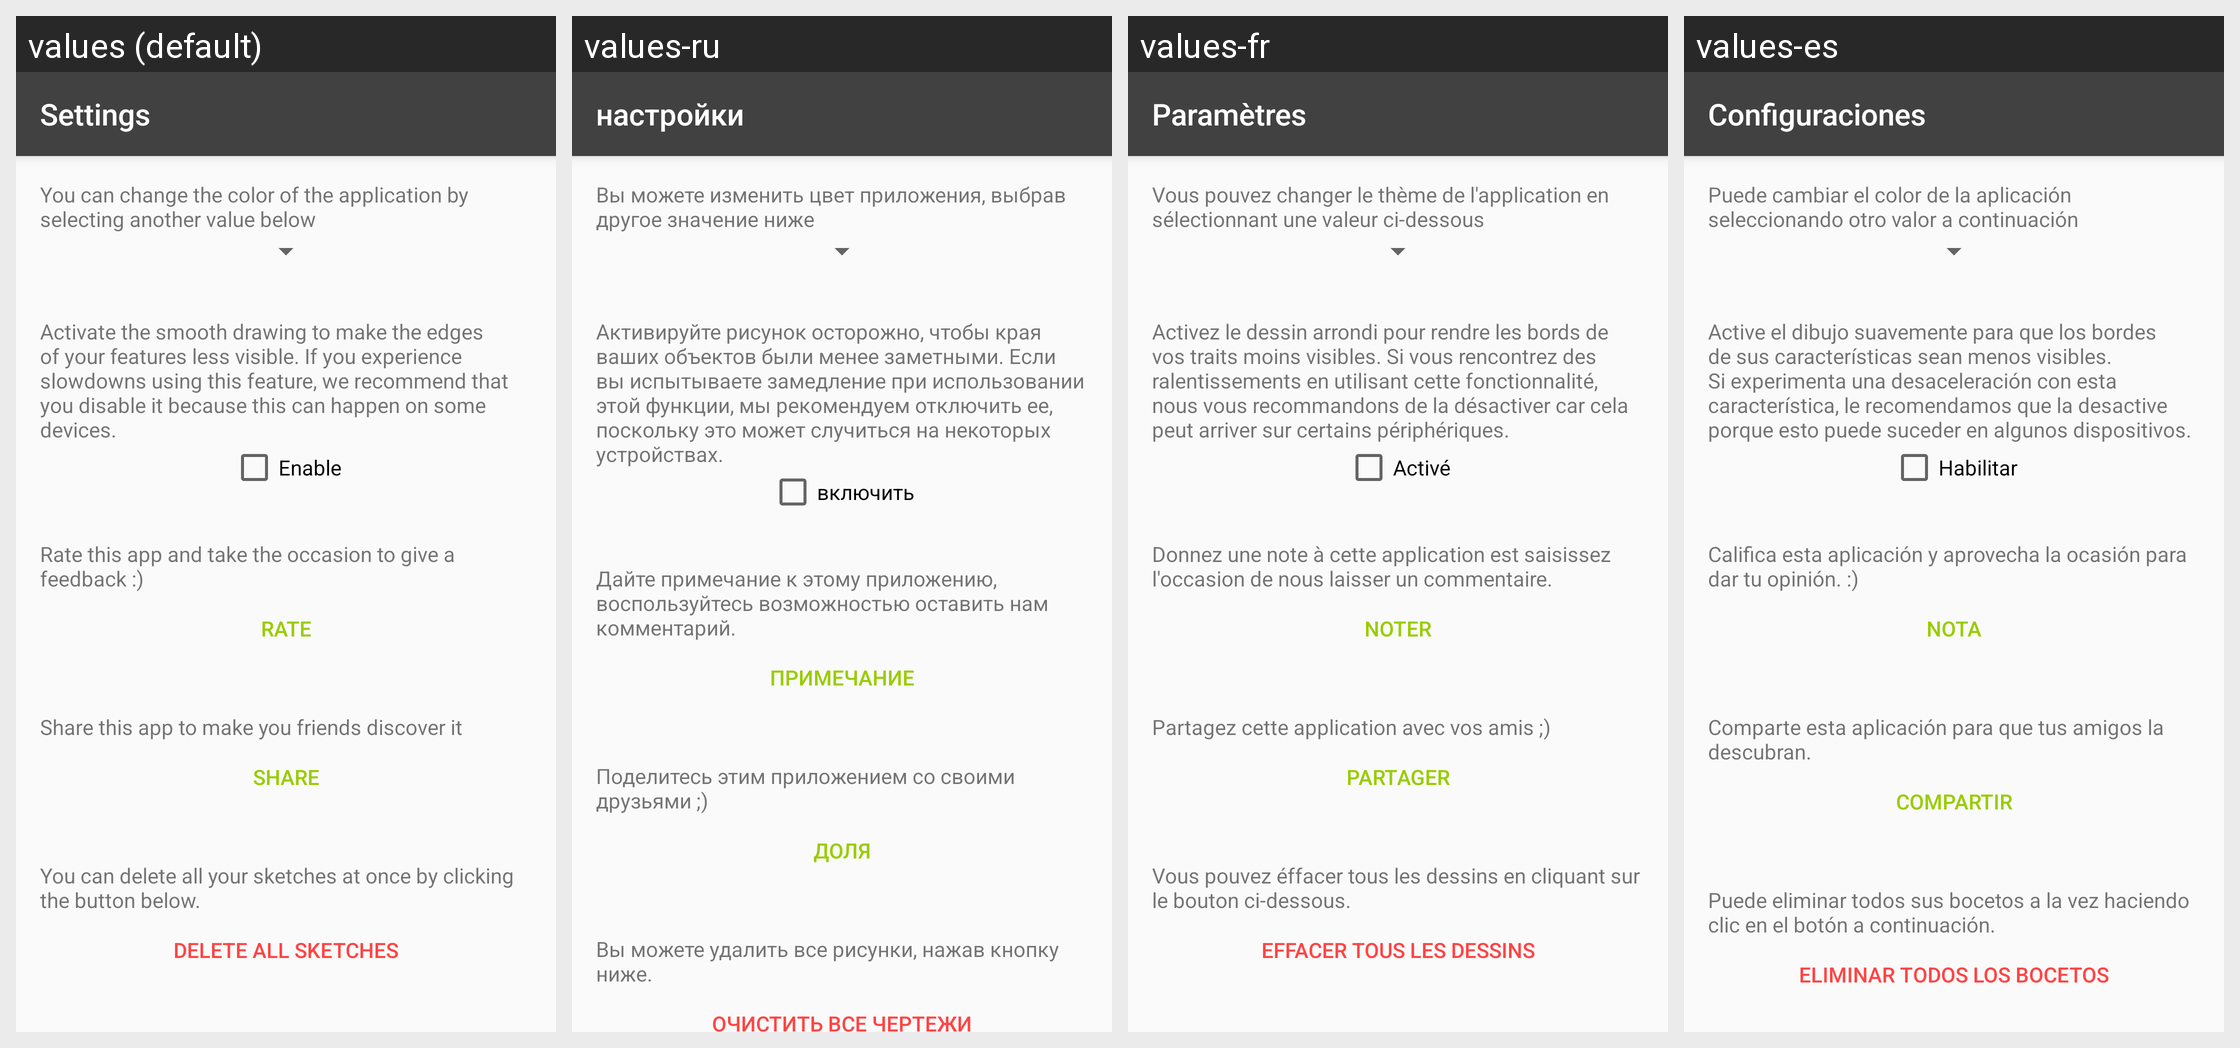

Translations of the strings shown on this Android screen, per locale in the grid:
Android screen res/layout/activity_settings.xml rendered under 4 locales, left to right: values (default), values-ru, values-fr, values-es. Device: Nexus 5 (rendered at 1080×1920; each locale shown at half size, 540×960, under a caption strip naming it); theme AppTheme.
Other locales in the repository, not shown: values-id, values-it, values-pt.
Strings drawn on this screen, with the default value and each locale's value (text and hints the layout hard-codes appear in the picture but are not listed):

settings
  values: Settings
  values-ru: настройки
  values-fr: Paramètres
  values-es: Configuraciones

change_theme_color
  values: You can change the color of the application by selecting another value below
  values-ru: Вы можете изменить цвет приложения, выбрав другое значение ниже
  values-fr: Vous pouvez changer le thème de l'application en sélectionnant une valeur ci-dessous
  values-es: Puede cambiar el color de la aplicación seleccionando otro valor a continuación

enable_smooth_drawing_hint
  values: Activate the smooth drawing to make the edges of your features less visible. If you experience slowdowns using this feature, we recommend that you disable it because this can happen on some devices.
  values-ru: Активируйте рисунок осторожно, чтобы края ваших объектов были менее заметными. Если вы испытываете замедление при использовании этой функции, мы рекомендуем отключить ее, поскольку это может случиться на некоторых устройствах.
  values-fr: Activez le dessin arrondi pour rendre les bords de vos traits moins visibles. Si vous rencontrez des ralentissements en utilisant cette fonctionnalité, nous vous recommandons de la désactiver car cela peut arriver sur certains périphériques.
  values-es: Active el dibujo suavemente para que los bordes de sus características sean menos visibles. Si experimenta una desaceleración con esta característica, le recomendamos que la desactive porque esto puede suceder en algunos dispositivos.

enable
  values: Enable
  values-ru: включить
  values-fr: Activé
  values-es: Habilitar

rate_hint
  values: Rate this app and take the occasion to give a feedback :)
  values-ru: Дайте примечание к этому приложению, воспользуйтесь возможностью оставить нам комментарий.
  values-fr: Donnez une note à cette application est saisissez l'occasion de nous laisser un commentaire.
  values-es: Califica esta aplicación y aprovecha la ocasión para dar tu opinión. :)

rate
  values: Rate
  values-ru: примечание
  values-fr: Noter
  values-es: Nota

share_this_app
  values: Share this app to make you friends discover it
  values-ru: Поделитесь этим приложением со своими друзьями ;)
  values-fr: Partagez cette application avec vos amis ;)
  values-es: Comparte esta aplicación para que tus amigos la descubran.

share
  values: Share
  values-ru: доля
  values-fr: Partager
  values-es: Compartir

delete_all_sketches_hint
  values: You can delete all your sketches at once by clicking the button below.
  values-ru: Вы можете удалить все рисунки, нажав кнопку ниже.
  values-fr: Vous pouvez éffacer tous les dessins en cliquant sur le bouton ci-dessous.
  values-es: Puede eliminar todos sus bocetos a la vez haciendo clic en el botón a continuación.

delete_all_sketches
  values: Delete all sketches
  values-ru: Очистить все чертежи
  values-fr: Effacer tous les dessins
  values-es: Eliminar todos los bocetos
